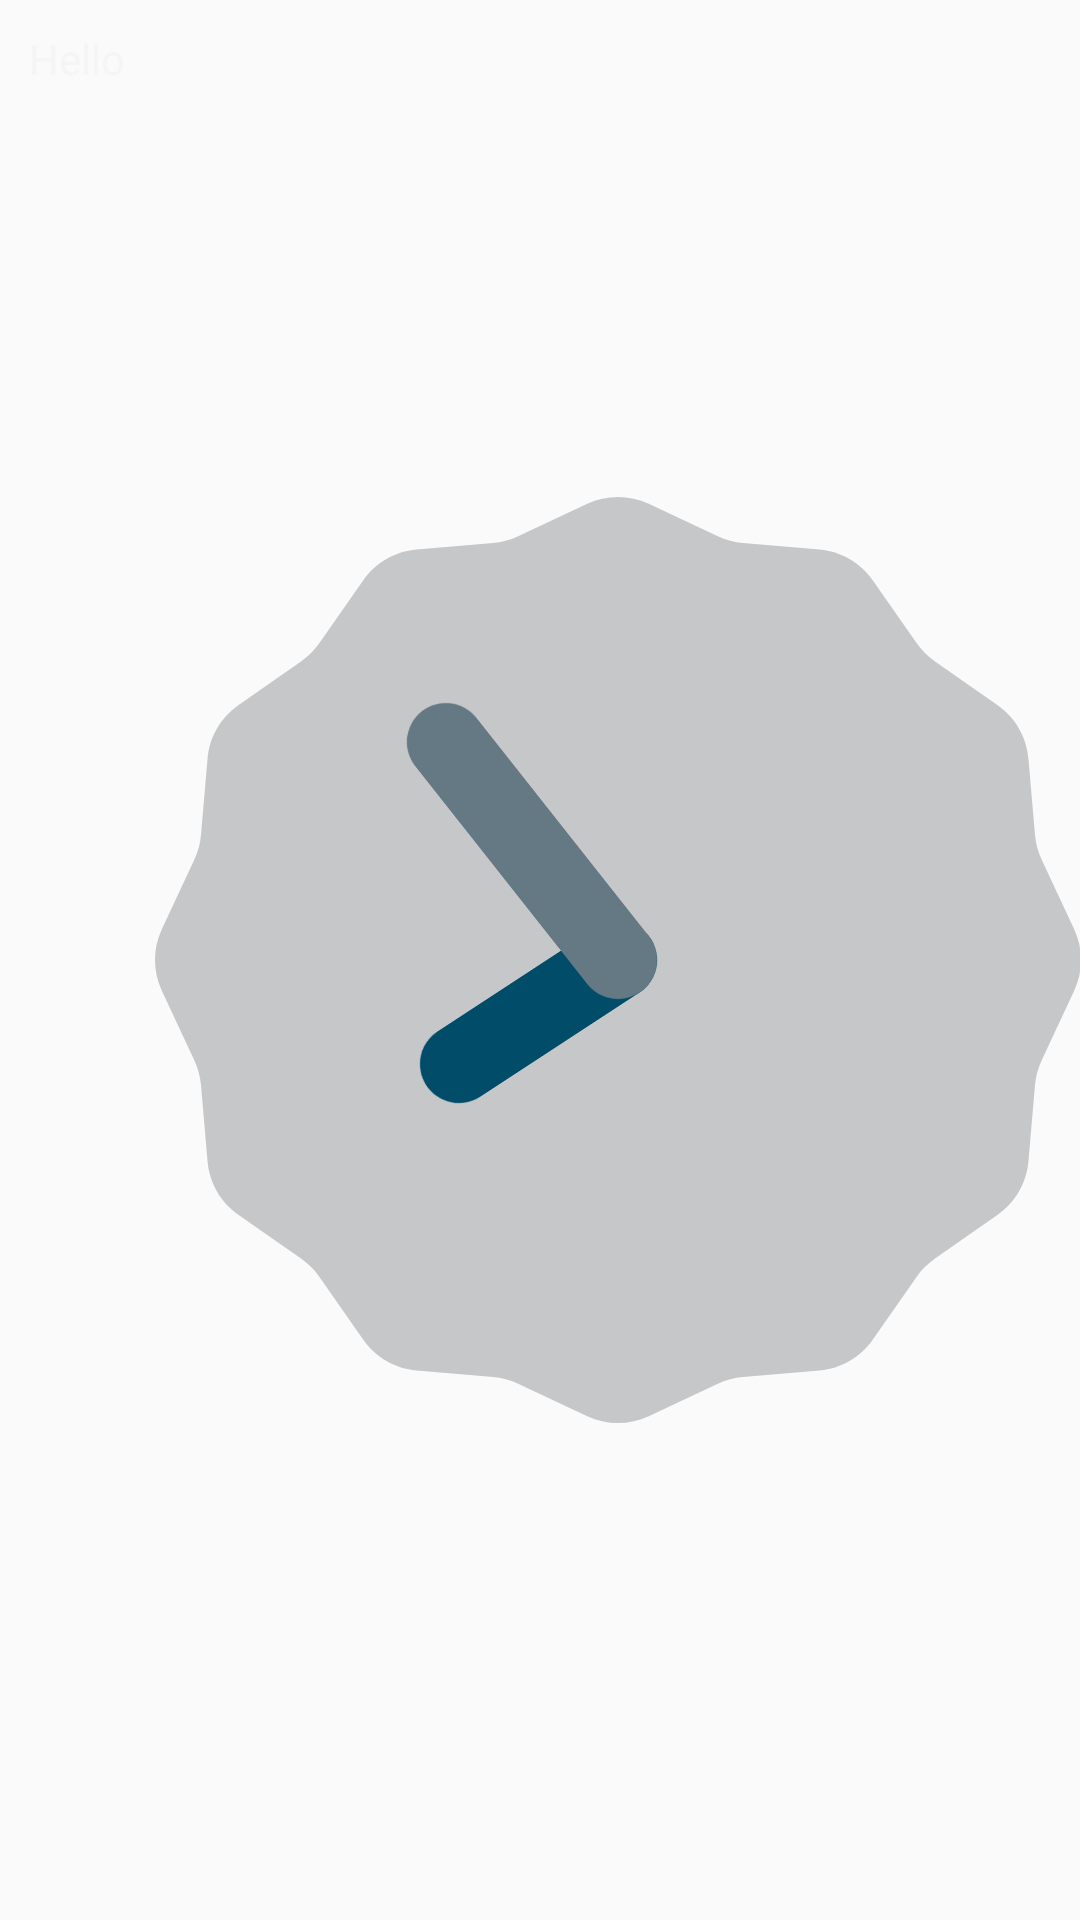

Layout XML and referenced resources for this Android screen:
<!-- AndroidManifest.xml: application theme AppTheme -->
<!-- res/layout/activity_main.xml -->
<?xml version="1.0" encoding="utf-8"?>
<RelativeLayout xmlns:android="http://schemas.android.com/apk/res/android"
    xmlns:tools="http://schemas.android.com/tools"
    android:layout_width="match_parent"
    android:layout_height="match_parent"
    android:paddingBottom="@dimen/activity_vertical_margin"
    android:paddingLeft="@dimen/activity_horizontal_margin"
    android:paddingRight="@dimen/activity_horizontal_margin"
    android:paddingTop="@dimen/activity_vertical_margin"
    tools:context="com.soba.persona.p4clock.MainActivity">

    <TextView
        android:layout_width="wrap_content"
        android:layout_height="wrap_content"
        android:padding="10dp"
        android:text="@string/hello"
        android:id="@+id/textView" />

    <AnalogClock
        android:layout_width="wrap_content"
        android:layout_height="wrap_content"
        android:id="@+id/analogClock"
        android:layout_centerVertical="true"
        android:layout_toEndOf="@+id/textView" />

</RelativeLayout>
<!-- resources referenced by this layout -->
<resources>
  <string name="hello">Hello</string>
  <style name="AppTheme" parent="Theme.AppCompat.Light.DarkActionBar">
          
          <item name="colorPrimary">@color/colorPrimary</item>
          <item name="colorPrimaryDark">@color/colorPrimaryDark</item>
          <item name="colorAccent">@color/colorAccent</item>
          <item name="android:textColor">#f5f5f5</item>
      </style>
  <!-- not gathered from this repository: default colours our renderer supplied (Android Studio template values) -->
  <color name="colorPrimary">#FF6200EE</color>
  <color name="colorPrimaryDark">#FF3700B3</color>
  <color name="colorAccent">#FF03DAC5</color>
</resources>
